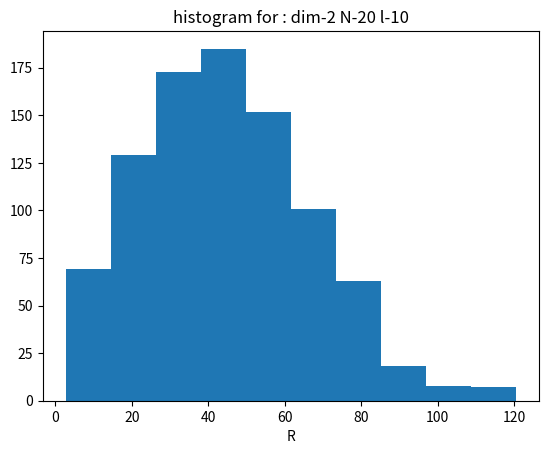
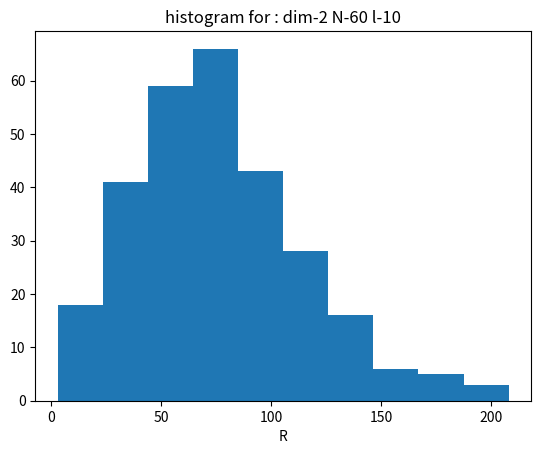
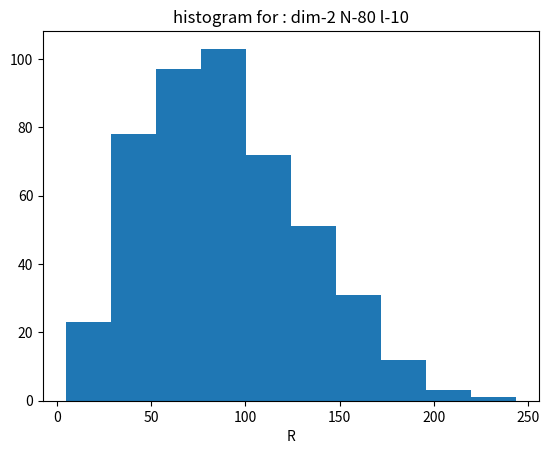
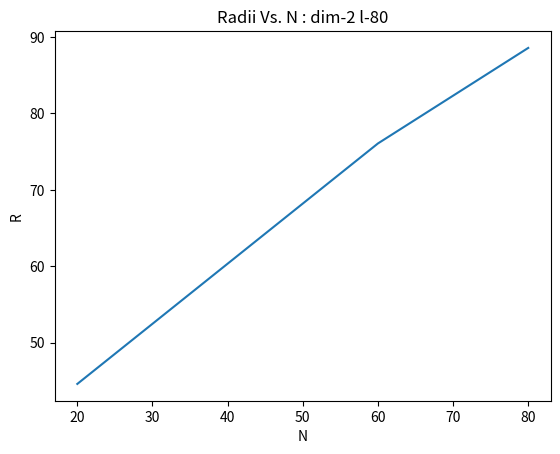

These charts were generated, in order, by the following Python code:
import math
import random
import numpy as np
import random
import matplotlib.pyplot as plt
import os
import time

"""
https://stackoverflow.com/questions/3838329/how-can-i-check-if-two-segments-intersect
https://math.stackexchange.com/questions/270767/find-intersection-of-two-3d-lines/271366
https://dwightreid.com/blog/2015/09/21/python-how-to-solve-simultaneous-equations/
https://docs.python.org/3/tutorial/errors.html
https://numpy.org/doc/stable/reference/generated/numpy.zeros.html
https://www.coursera.org/lecture/intro-to-numerical-analysis/convergence-criteria-for-simple-iteration-67Mme
https://digitalcommons.unl.edu/cgi/viewcontent.cgi?article=1114&context=usgsstaffpub
"""

# Global run parameters
PolymerLengths = [20, 60, 80]
MonomerLength = 10
EdgeDiameter = 2
Dim = 2
AngleInterval = 20
MeanErr = 0.000001
MaxTries = 10000

# initializing

file_name_radii_3d = 'radii_3d_N{}_l{}.txt'
file_name_radii_2d = 'radii_2d_N{}_l{}.txt'
Rs_Vs_N = []
fig_num = [0]
max_tries = 8
theta_list = np.arange(0, np.pi, np.deg2rad(AngleInterval))
phi_list = np.arange(0, 2*np.pi, np.deg2rad(AngleInterval))


def calc_dist(x1, y1, z1, x2=0, y2=0, z2=0):
    return math.sqrt((x2 - x1) ** 2 + (y2 - y1) ** 2 + (z2 - z1) ** 2)


def check_ball_dist():
    """
    check that distance btn 2 molecules is smaller than d
    """
    for i in range(3, len(coor_x) + 1):
        if Dim == 2:
            dist = calc_dist(coor_x[-1], coor_y[-1], 0, coor_x[-i], coor_y[-i], 0)
        elif Dim == 3:
            dist = calc_dist(coor_x[-1], coor_y[-1], coor_z[-1], coor_x[-i], coor_y[-i], coor_z[-i])
        if dist <= EdgeDiameter:
            return False
    return True


def check_crossing():
    """
    check that molecule doesn't cross another
    """
    return True

    if len(coor_x) < 4:
        return True

    # what if matrix is singular
    if Dim == 3:
        X1, Y1, Z1, X2, Y2, Z2 = coor_x[-1], coor_y[-1], coor_z[-1], coor_x[-2], coor_y[-2], coor_z[-2]
        for i in range(3, len(coor_x)):
            X3, Y3, Z3, X4, Y4, Z4 = coor_x[-i], coor_y[-i], coor_z[-i], coor_x[-i - 1], coor_y[-i - 1], coor_z[-i - 1]

            # solving equations to check if lines are crossing
            M1 = np.zeros((2, 2), dtype=np.int)
            M1[0, 0] = X1 - X2
            M1[1, 0] = Y1 - Y2
            M1[0, 1] = X4 - X3
            M1[1, 1] = Y4 - Y3
            M2 = np.zeros(2, dtype=np.int)
            M2[0] = X4 - X2
            M2[1] = Y4 - Y2

            try:  # check that matrix is not singular (parallel) in the x-y plain
                M3 = np.linalg.inv(M1)
            except np.linalg.LinAlgError:
                print('Parallel lines x-y')
                M1[1, 0] = Z1 - Z2
                M1[1, 1] = Z4 - Z3
                M2[1] = Z4 - Z2
                try:  # check that matrix is not singular (parallel) in the x-z plain
                    M3 = np.linalg.inv(M1)
                except np.linalg.LinAlgError:
                    print('Parallel lines x-z')
                    continue  # if parallel in x-y and x-z - no crossing
                else:
                    M4 = np.dot(M3, M2)
                    if np.all(M4 >= 0) and np.all(M4 <= 1):  # check s and t <1 and >0
                        if np.abs(((Y1 - Y2) * M4[0] + (Y4 - Y3) * M4[1]) - (Y4 - Y2)) < StickDiameter:
                            # check lines distance is less then StickDiameter in the remaining axis (Y)
                            return False

            M4 = np.dot(M3, M2)
            if np.all(M4 >= 0) and np.all(M4 <= 1):  # check s and t <1 and >0
                if np.abs(((Z1 - Z2) * M4[0] + (Z4 - Z3) * M4[1]) - (Z4 - Z2)) < StickDiameter:
                    # check lines distance is less then StickDiameter in the remaining axis (Z)
                    return False
            else:
                continue
        return True

    elif Dim == 2:
        X1, Y1, X2, Y2 = coor_x[-1], coor_y[-1], coor_x[-2], coor_y[-2]
        for i in range(3, len(coor_x)):
            X3, Y3, X4, Y4 = coor_x[-i], coor_y[-i], coor_x[-i - 1], coor_y[-i - 1]
            # solving equations to check if lines are crossing
            M1 = np.zeros((2, 2))
            M1[0, 0] = X1 - X2
            M1[1, 0] = Y1 - Y2
            M1[1, 0] = Y1 - Y2
            M1[0, 1] = X4 - X3
            M1[1, 1] = Y4 - Y3
            M2 = np.zeros(2)
            M2[0] = X4 - X2
            M2[1] = Y4 - Y2
            try:  # check that matrix is not singular (parallel) in the x-y
                M3 = np.linalg.inv(M1)
            except np.linalg.LinAlgError:
                print('Parallel lines x-y')
                continue  # if parallel in x-y - no crossing
            M4 = np.dot(M3, M2)
            if np.all(M4 >= 0) and np.all(M4 <= 1):  # check s and t <1 and >0
                return False
            else:
                continue
        return True


def polymer_sim(PolymerLength, dim, file_name='coordinates.txt'):

    global coor_x, coor_y, coor_z, fp, R
    file_object = open(file_name, 'w').close()
    coor_x = [0]
    coor_y = [0]
    coor_z = [0]

    if dim == 3:
        with open(file_name, mode='w') as fp:  # write first coordinate to file
            fp.write("X COOR\tY COOR\tZ COOR\n")
        with open(file_name, mode='a') as fp:  # write first coordinate to file
            fp.write("%+05.5f\t%+05.5f\t%+05.5f\n" % (coor_x[-1], coor_y[-1], coor_z[-1]))
        for step in range(PolymerLength):  # start progressing the chain
            try_num = 0  # if chain gets stuck then abort
            while True and try_num < max_tries:
                # theta = random.random() * math.pi  # picking a direction with angle theta between [0,pi]
                # phi = random.random() * 2 * math.pi  # and phi between [0,2pi]
                theta = np.random.choice(theta_list)
                phi = np.random.choice(phi_list)
                coor_x.append(coor_x[-1] + MonomerLength * math.sin(theta) * math.cos(phi))  # calc coordinates
                coor_y.append(coor_y[-1] + MonomerLength * math.sin(theta) * math.sin(phi))
                coor_z.append(coor_z[-1] + MonomerLength * math.cos(theta))
                if check_ball_dist() and check_crossing():  # check that distance and crossing is OK
                    with open(file_name, mode='a') as fp:
                        fp.write("%+05.5f\t%+05.5f\t%+05.5f\n" % (coor_x[-1], coor_y[-1], coor_z[-1]))
                    break
                else:  # if not OK, calc again
                    coor_x.pop()
                    coor_y.pop()
                    coor_z.pop()
                    try_num += 1

    elif dim == 2:
        with open(file_name, mode='w') as fp:  # write first coordinate to file
            fp.write("X COOR\tY COOR\tZ COOR\n")
        with open(file_name, mode='a') as fp:  # write first coordinate to file
            fp.write('{:+05.5f}\t{:+05.5f}\n'.format(coor_x[-1], coor_y[-1]))
        for step in range(PolymerLength):
            try_num = 0
            while True and try_num < max_tries:
                # phi = random.random() * 2 * math.pi  # and phi between [0,2pi]
                phi = np.random.choice(phi_list)
                coor_x.append(coor_x[-1] + MonomerLength * math.cos(phi))  # calc coordinates
                coor_y.append(coor_y[-1] + MonomerLength * math.sin(phi))
                if check_ball_dist() and check_crossing():  # check that distance and crossing is OK
                    with open(file_name, mode='a') as fp:  # write coordinate to file
                        fp.write('{:+05.5f}\t{:+05.5f}\n'.format(coor_x[-1], coor_y[-1]))
                    break
                else:  # if not OK, calc again
                    coor_x.pop()
                    coor_y.pop()
                    try_num += 1
    R = calc_dist(coor_x[-1], coor_y[-1], coor_z[-1])  # calc R
    return R


for PolymerLength in PolymerLengths:  # for all lengths of chain

    start=time.time()
    if Dim == 2:
        radii_file_name = file_name_radii_2d.format(PolymerLength, MonomerLength)
    elif Dim == 3:
        radii_file_name = file_name_radii_3d.format(PolymerLength, MonomerLength)

    filesize = os.path.exists(radii_file_name)

    if filesize == 0:
        with open(radii_file_name, mode='w') as fp:  # write R to file
            fp.write("Radii\n")

    Rs=[]
    R_avg_old = None
    find_mean = False
    while not find_mean:

        # initialize chain
        R=polymer_sim(PolymerLength, Dim)
        Rs.append(R)
        R_avg_new=np.mean(Rs)

        with open(radii_file_name, mode='a') as fp:  # write R to file
            fp.write("%.5f\n" % (R))

        with open(radii_file_name, mode='r') as fp:  # read file of R
            str = fp.read().split()[1:-1]
        # calculate mean

        # print(R_avg_new)
        if R_avg_old is None:
            R_avg_old = R_avg_new
            continue
        if np.abs(R_avg_new - R_avg_old)/R_avg_new < MeanErr:  # check if average R converged
            find_mean = True
            Rs_Vs_N.append(R_avg_new)
        else:
            R_avg_old = R_avg_new

    # plot histogram of Rs
    plt.figure(fig_num[0])
    fig_num[0] += 1
    plt.hist(Rs)
    plt.title('histogram for : dim-{} N-{} l-{}'.format(Dim, PolymerLength, MonomerLength))
    plt.xlabel('R')
    plt.ylabel('')
    plt.show()

    print('LENNNNNNNNN', len(Rs))
    print(PolymerLength, np.mean(Rs))
    print(time.time()-start)

# plot R Vs. Chain length
plt.figure(fig_num[0])
fig_num[0] += 1
plt.plot(PolymerLengths, Rs_Vs_N)
plt.title('Radii Vs. N : dim-{} l-{}'.format(Dim, PolymerLength, MonomerLength))
plt.xlabel('N')
plt.ylabel('R')
plt.show()
